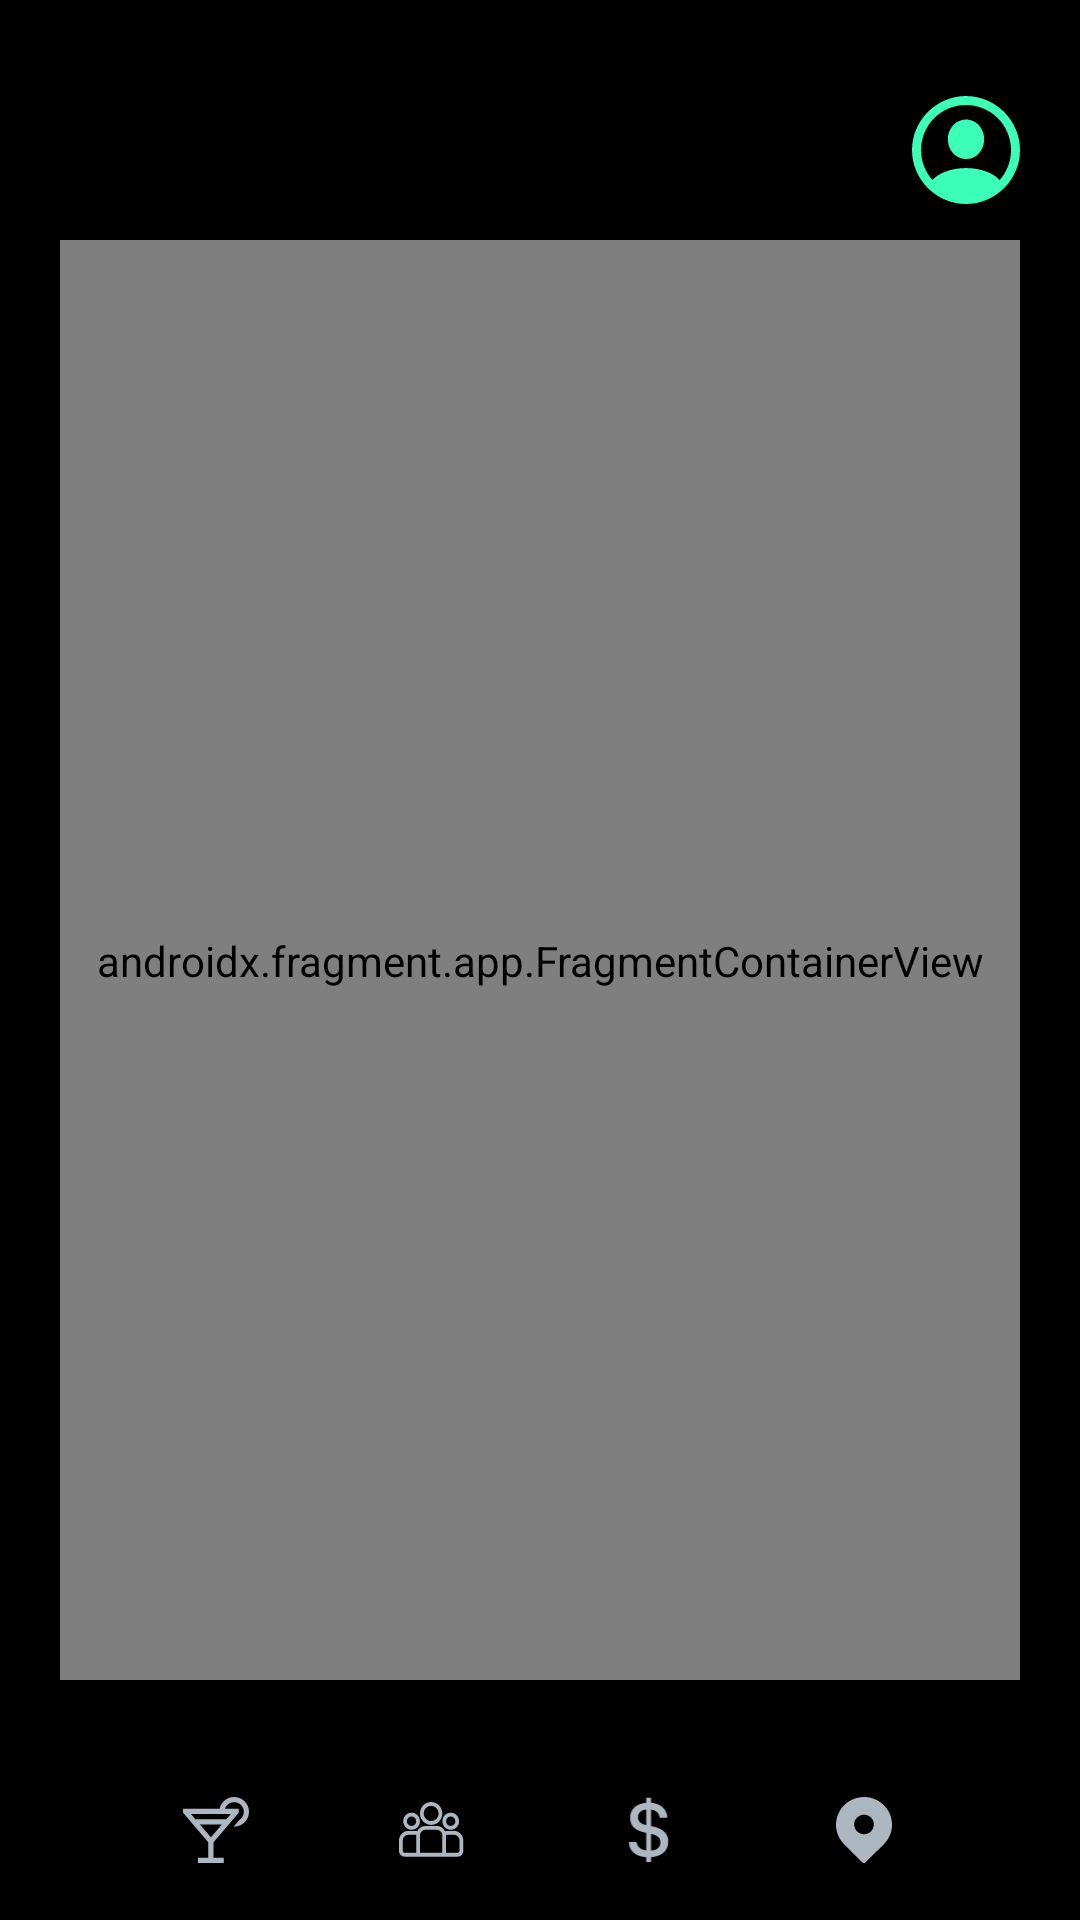

Reconstruct the res/layout file that produces this screen, plus the resources it refers to.
<!-- AndroidManifest.xml: application theme Theme.ClickAndGo -->
<!-- res/layout/activity_search.xml -->
<?xml version="1.0" encoding="utf-8"?>
<androidx.constraintlayout.widget.ConstraintLayout xmlns:android="http://schemas.android.com/apk/res/android"
    xmlns:app="http://schemas.android.com/apk/res-auto"
    xmlns:tools="http://schemas.android.com/tools"
    android:id="@+id/search_layout"
    android:layout_width="match_parent"
    android:layout_height="match_parent"
    android:background="@color/background"
    tools:context=".SearchActivity">

    <LinearLayout
        android:layout_width="match_parent"
        android:layout_height="0dp"
        android:layout_above="@+id/question_navigation_view"
        android:orientation="vertical"
        android:padding="20dp"
        app:layout_constraintBottom_toTopOf="@+id/question_navigation_view"
        app:layout_constraintEnd_toEndOf="parent"
        app:layout_constraintStart_toStartOf="parent"
        app:layout_constraintTop_toTopOf="parent">

        <LinearLayout
            android:id="@+id/linearLayout"
            android:layout_width="match_parent"
            android:layout_height="@dimen/QuestionBarHeight"
            android:orientation="horizontal"
            app:layout_constraintEnd_toEndOf="parent"
            app:layout_constraintStart_toStartOf="parent"
            app:layout_constraintTop_toTopOf="parent">

            <TextSwitcher
                android:id="@+id/text_switcher"
                android:layout_width="0dp"
                android:layout_height="wrap_content"
                android:layout_gravity="center_vertical"
                android:layout_weight="1"
                android:inAnimation="@android:anim/fade_in"
                android:outAnimation="@android:anim/fade_out" />

            <ImageView
                android:id="@+id/profile_icon"
                android:layout_width="@dimen/ProfileIconSize"
                android:layout_height="@dimen/ProfileIconSize"
                android:layout_gravity="center"
                android:onClick="onProfileIconClick"
                app:srcCompat="@drawable/ic_profile" />
        </LinearLayout>

        <View
            android:id="@+id/divider"
            android:layout_width="match_parent"
            android:layout_height="0.75dp"
            android:alpha="0.5"
            android:background="@color/white" />

        <androidx.fragment.app.FragmentContainerView
            android:id="@+id/question_fragment_view"
            android:name="androidx.navigation.fragment.NavHostFragment"
            android:layout_width="match_parent"
            android:layout_height="match_parent"
            android:paddingVertical="10dp"
            app:defaultNavHost="true"
            app:layout_constraintBottom_toTopOf="@+id/question_navigation_view"
            app:layout_constraintEnd_toEndOf="@id/question_navigation_view"
            app:layout_constraintStart_toStartOf="parent"
            app:layout_constraintTop_toTopOf="@+id/divider"
            app:navGraph="@navigation/search_nav_graph" />
    </LinearLayout>

    <androidx.constraintlayout.motion.widget.MotionLayout
        android:id="@id/question_navigation_view"
        android:layout_width="0dp"
        android:layout_height="@dimen/BottomNavBarHeight"
        app:layoutDescription="@xml/activity_search_scene"
        app:layout_constraintBottom_toBottomOf="parent"
        app:layout_constraintEnd_toEndOf="parent"
        app:layout_constraintStart_toStartOf="parent">

        <androidx.constraintlayout.utils.widget.ImageFilterView
            android:id="@id/type_bg"
            android:layout_width="wrap_content"
            android:layout_height="wrap_content"
            android:visibility="invisible"
            app:altSrc="@drawable/menu_item"
            app:crossfade="1"
            app:layout_constraintBottom_toBottomOf="parent"
            app:layout_constraintEnd_toStartOf="@id/party_bg"
            app:layout_constraintStart_toStartOf="parent"
            app:layout_constraintTop_toTopOf="parent"
            app:srcCompat="@drawable/menu_item" />

        <androidx.constraintlayout.utils.widget.ImageFilterView
            android:id="@+id/type_icon"
            android:layout_width="wrap_content"
            android:layout_height="wrap_content"
            android:padding="@dimen/MenuItemStartPadding"
            app:altSrc="@drawable/ic_type_selected"
            app:layout_constraintBottom_toBottomOf="parent"
            app:layout_constraintEnd_toEndOf="@id/type_bg"
            app:layout_constraintStart_toStartOf="@id/type_bg"
            app:layout_constraintTop_toTopOf="parent"
            app:overlay="false"
            app:srcCompat="@drawable/ic_type" />

        <androidx.constraintlayout.utils.widget.ImageFilterView
            android:id="@+id/party_bg"
            android:layout_width="wrap_content"
            android:layout_height="wrap_content"
            android:visibility="invisible"
            app:altSrc="@drawable/menu_item"
            app:crossfade="1"
            app:layout_constraintBottom_toBottomOf="parent"
            app:layout_constraintEnd_toStartOf="@id/money_bg"
            app:layout_constraintStart_toEndOf="@id/type_bg"
            app:layout_constraintTop_toTopOf="parent"
            app:srcCompat="@drawable/menu_item" />

        <androidx.constraintlayout.utils.widget.ImageFilterView
            android:id="@+id/party_icon"
            android:layout_width="wrap_content"
            android:layout_height="wrap_content"
            android:padding="@dimen/MenuItemStartPadding"
            app:altSrc="@drawable/ic_group_selected"
            app:layout_constraintBottom_toBottomOf="parent"
            app:layout_constraintEnd_toEndOf="@id/party_bg"
            app:layout_constraintStart_toStartOf="@id/party_bg"
            app:layout_constraintTop_toTopOf="parent"
            app:overlay="false"
            app:srcCompat="@drawable/ic_group" />

        <androidx.constraintlayout.utils.widget.ImageFilterView
            android:id="@+id/money_bg"
            android:layout_width="wrap_content"
            android:layout_height="wrap_content"
            android:visibility="invisible"
            app:altSrc="@drawable/menu_item"
            app:crossfade="1"
            app:layout_constraintBottom_toBottomOf="parent"
            app:layout_constraintEnd_toStartOf="@id/place_bg"
            app:layout_constraintStart_toEndOf="@id/party_bg"
            app:layout_constraintTop_toTopOf="parent"
            app:srcCompat="@drawable/menu_item" />

        <androidx.constraintlayout.utils.widget.ImageFilterView
            android:id="@+id/money_icon"
            android:layout_width="wrap_content"
            android:layout_height="wrap_content"
            android:layout_margin="8dp"
            android:padding="@dimen/MenuItemStartPadding"
            app:altSrc="@drawable/ic_money_selected"
            app:layout_constraintBottom_toBottomOf="parent"
            app:layout_constraintEnd_toEndOf="@id/money_bg"
            app:layout_constraintStart_toStartOf="@id/money_bg"
            app:layout_constraintTop_toTopOf="parent"
            app:overlay="false"
            app:srcCompat="@drawable/ic_money" />

        <androidx.constraintlayout.utils.widget.ImageFilterView
            android:id="@+id/place_bg"
            android:layout_width="wrap_content"
            android:layout_height="wrap_content"
            android:visibility="invisible"
            app:srcCompat="@drawable/menu_item"
            app:altSrc="@drawable/menu_item"
            app:crossfade="1"
            app:layout_constraintBottom_toBottomOf="parent"
            app:layout_constraintEnd_toEndOf="parent"
            app:layout_constraintStart_toEndOf="@id/money_bg"
            app:layout_constraintTop_toTopOf="parent" />

        <androidx.constraintlayout.utils.widget.ImageFilterView
            android:id="@+id/place_icon"
            android:layout_width="wrap_content"
            android:layout_height="wrap_content"
            android:padding="@dimen/MenuItemStartPadding"
            app:altSrc="@drawable/ic_place_selected"
            app:layout_constraintBottom_toBottomOf="parent"
            app:layout_constraintEnd_toEndOf="@id/place_bg"
            app:layout_constraintStart_toStartOf="@id/place_bg"
            app:layout_constraintTop_toTopOf="parent"
            app:overlay="false"
            app:srcCompat="@drawable/ic_place" />

        <androidx.appcompat.widget.AppCompatButton
            android:id="@+id/action_button"
            style="@style/ActionButton"
            android:layout_width="0dp"
            android:layout_height="@dimen/MenuItemHeight"
            android:background="@drawable/action_button"
            android:elegantTextHeight="true"
            android:singleLine="true"
            android:text="@string/go"
            android:translationZ="100dp"
            app:layout_constraintBottom_toBottomOf="parent"
            app:layout_constraintEnd_toEndOf="parent"
            app:layout_constraintTop_toTopOf="parent" />

        <androidx.appcompat.widget.AppCompatButton
            android:id="@+id/back_button"
            android:layout_width="wrap_content"
            android:layout_height="@dimen/MenuItemHeight"
            android:layout_marginStart="24dp"
            android:background="@drawable/back_button"
            android:drawableStart="@drawable/ic_back_arrow"
            android:paddingStart="55dp"
            android:translationZ="50dp"
            app:layout_constraintBottom_toBottomOf="parent"
            app:layout_constraintEnd_toEndOf="parent"
            app:layout_constraintTop_toTopOf="parent"
            tools:ignore="RtlSymmetry" />
    </androidx.constraintlayout.motion.widget.MotionLayout>
</androidx.constraintlayout.widget.ConstraintLayout>
<!-- resources referenced by this layout -->
<resources>
  <color name="background">#FF000000</color>
  <color name="white">#FFFFFFFF</color>
  <dimen name="BottomNavBarHeight">120dp</dimen>
  <dimen name="MenuItemHeight">75dp</dimen>
  <dimen name="MenuItemStartPadding">8dp</dimen>
  <dimen name="ProfileIconSize">40dp</dimen>
  <dimen name="QuestionBarHeight">100dp</dimen>
  <!-- drawable action_button (drawable) -->
  <?xml version="1.0" encoding="utf-8"?>
  <shape xmlns:android="http://schemas.android.com/apk/res/android">
      <solid android:color="@color/selected" />
      <corners
          android:bottomLeftRadius="@dimen/MenuItemRadius"
          android:topLeftRadius="@dimen/MenuItemRadius" />
  </shape>
  <!-- drawable back_button (drawable) -->
  <?xml version="1.0" encoding="utf-8"?>
  <shape xmlns:android="http://schemas.android.com/apk/res/android">
      <stroke
          android:width="1dp"
          android:color="@color/selected" />
      <solid android:color="@color/black" />
      <corners
          android:bottomLeftRadius="@dimen/MenuItemRadius"
          android:topLeftRadius="@dimen/MenuItemRadius" />
  </shape>
  <!-- drawable ic_back_arrow (drawable) -->
  <vector xmlns:android="http://schemas.android.com/apk/res/android"
      android:width="19dp"
      android:height="16dp"
      android:viewportWidth="19"
      android:viewportHeight="16">
    <path
        android:pathData="M0.4286,7.1219C-0.1429,7.6286 -0.1429,8.3888 0.4286,8.8955L8.1429,15.6101C9.4762,16.7925 11.5238,15.0188 10.1429,13.8364L5.6191,9.8668C5.2381,9.529 5.3809,9.2756 5.9048,9.2756L17.5714,9.2756C18.381,9.2756 19,8.7266 19,8.0087C19,7.2908 18.381,6.7418 17.5714,6.7418L5.9524,6.7418C5.4286,6.7418 5.2857,6.4884 5.6667,6.1506L10.1905,2.181C11.5238,0.9985 9.5238,-0.8173 8.1905,0.4073L0.4286,7.1219Z"
        android:fillColor="#3BFEB8"/>
  </vector>
  <!-- drawable menu_item (drawable-xxhdpi) -->
  <?xml version="1.0" encoding="utf-8"?>
  <shape xmlns:android="http://schemas.android.com/apk/res/android"
      android:shape="rectangle">
      <corners android:radius="@dimen/MenuItemRadius" />
      <stroke
          android:width="1dp"
          android:color="#3BFEB8" />
  </shape>
  <string name="go">Go!</string>
  <style name="ActionButton" parent="Widget.AppCompat.Button">
          <item name="android:textColor">@color/black</item>
          <item name="android:textSize">@dimen/ActionButtonTextSize</item>
          <item name="android:textStyle">bold</item>
          <item name="android:gravity">center</item>
      </style>
  <style name="Theme.ClickAndGo" parent="Theme.MaterialComponents.DayNight.DarkActionBar">
          
          <item name="colorPrimary">@color/black</item>
          <item name="colorPrimaryVariant">@color/black</item>
          <item name="colorOnPrimary">@color/white</item>
          <item name="android:colorEdgeEffect">@color/colorProfileBackground</item>
  
          
          <item name="colorSecondary">@color/colorProfileBackground</item>
          <item name="colorSecondaryVariant">@color/colorProfileBackground</item>
          <item name="colorOnSecondary">@color/black</item>
          
          <item name="android:statusBarColor" tools:targetApi="l">?attr/colorPrimaryVariant</item>
          
      </style>
  <color name="selected">#3BFEB8</color>
  <dimen name="MenuItemRadius">28dp</dimen>
  <color name="black">#FF000000</color>
  <dimen name="ActionButtonTextSize">32sp</dimen>
</resources>
